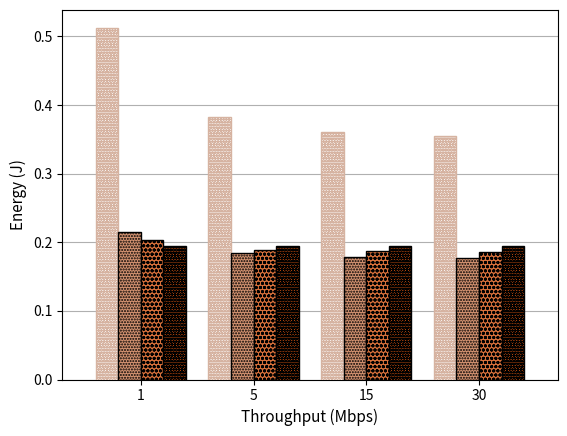

Python code for this plot:
import os
import numpy as np
import matplotlib as mpl
import matplotlib.pyplot as plt

index = ['1', '5', '15', '30']

allCloud = [.513,.382,.360,.355]
allEdge = [.194,.194,.194,.194]
Pool = [.215,.184,.179,.177]
FC = [.203,.189,.187,.186]

#Random, Unnormalized,Normalized

fig = plt.figure()
ax = fig.add_subplot(111)

pos = np.array([0.2, .7, 1.2, 1.7])
    
width = 0.1 # the width of the bars 
#ind = np.arange(len(index))  # the x locations for the groups

ax.bar(pos, allCloud, width, color='white', label='All-Cloud', hatch = 'oooooo', edgecolor = '#D6B3A1', zorder = 3)
ax.bar(pos+width, Pool, width, color='#D69472', label='Pool5', hatch = '......', edgecolor = 'black', zorder = 3)
ax.bar(pos+2*width, FC, width, color='#D6703B', label='FC6', hatch = 'oooo', edgecolor = 'black', zorder = 3)
ax.bar(pos+3*width, allEdge, width, color='#D35310', label='All-Edge', hatch = 'oooooo', edgecolor = 'black', zorder = 3)

ax.grid(axis='y', zorder = 0)

ax.set_xticks(pos+3*width/2)
ax.set_xticklabels(index, minor=False, fontsize = 10)
#ax.set_yticklabels([0, 25, 50, 75, 100, 125, 150, 175, 200], minor=False, fontsize = 11)
#plt.rc('ytick', labelsize=12)
#ax.set(xlim=[2*width - 1, len(index)], ylim=[0,200])
ax.set(xlim=[0, 2.2])

#ax.legend(loc='upper center', bbox_to_anchor=(0.5, 1.05),
#          ncol=4, frameon = False)

plt.xlabel('Throughput (Mbps)', fontsize = 11)
plt.ylabel('Energy (J)', fontsize = 11)  

plt.show()